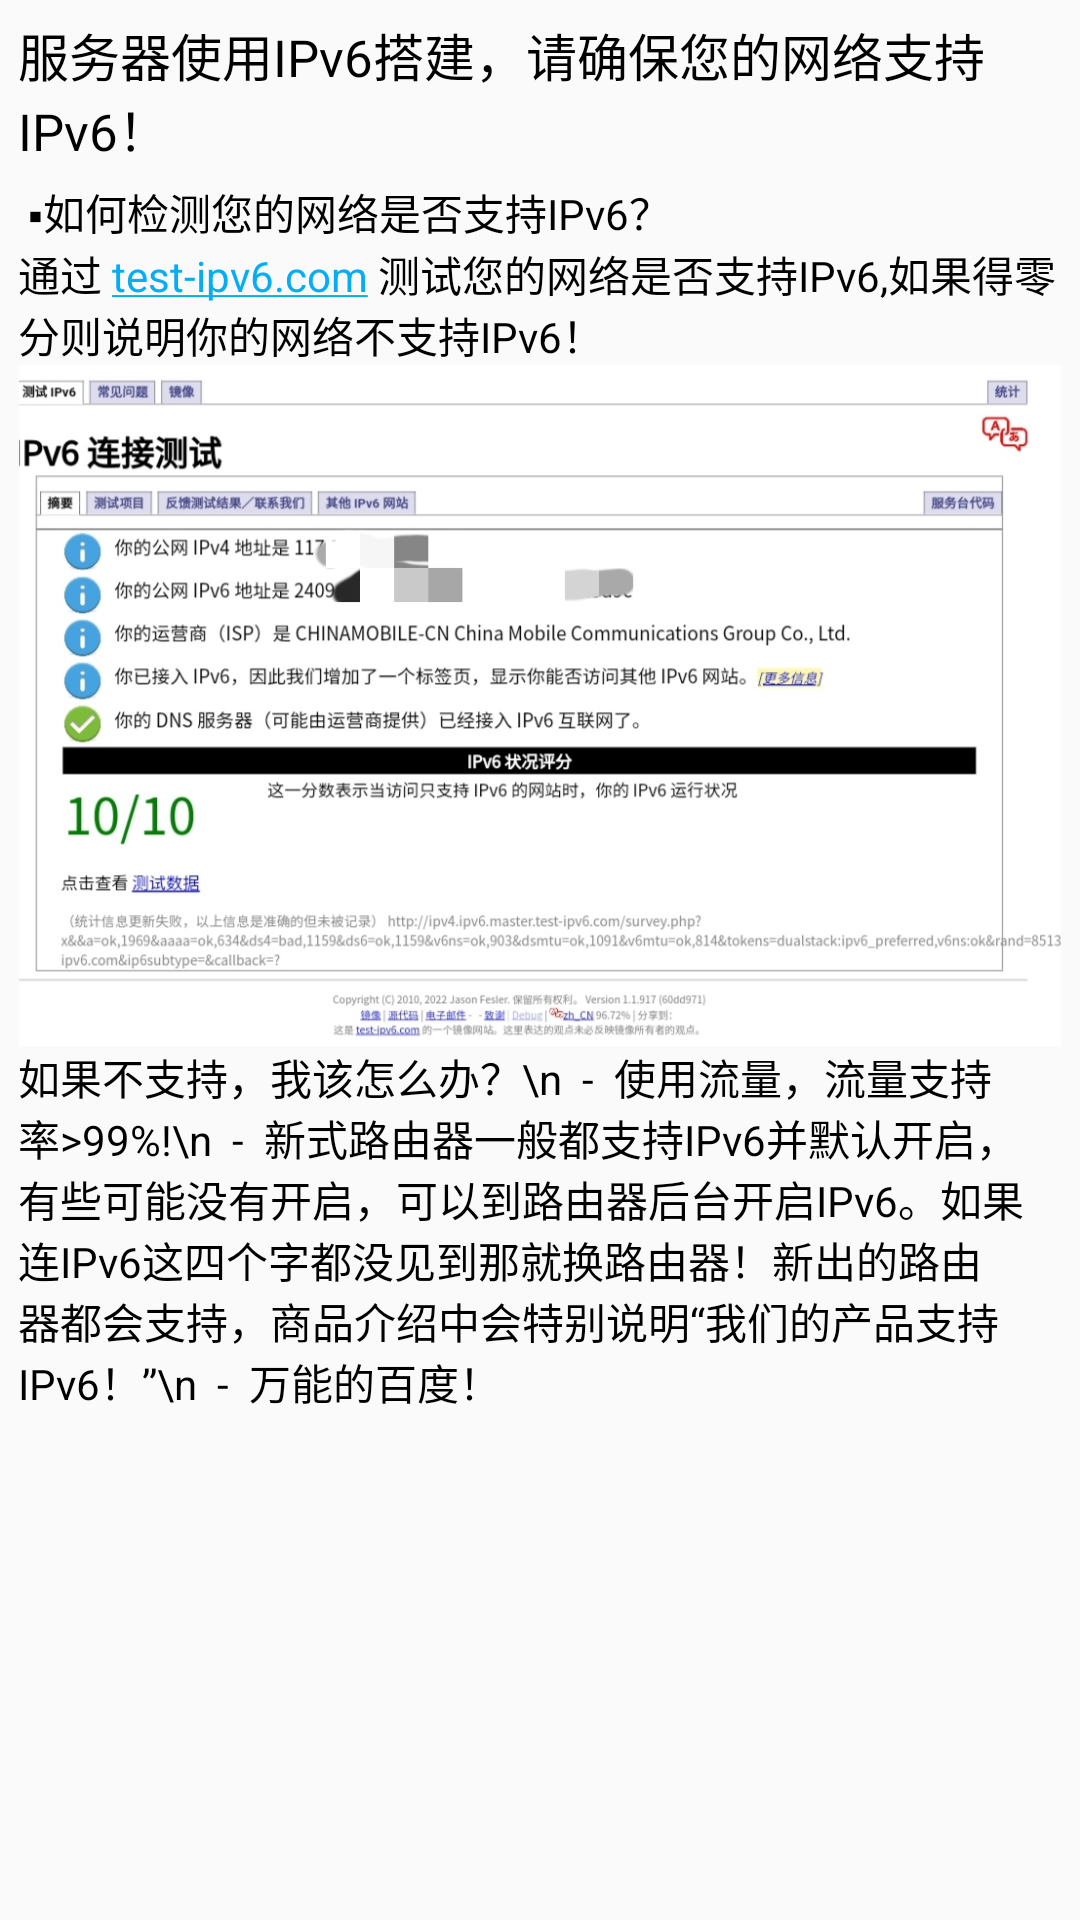

Reconstruct the res/layout file that produces this screen, plus the resources it refers to.
<!-- AndroidManifest.xml: application theme AppTheme -->
<!-- res/layout/activity_network_help.xml -->
<?xml version="1.0" encoding="utf-8"?>
<androidx.constraintlayout.widget.ConstraintLayout xmlns:android="http://schemas.android.com/apk/res/android"
    xmlns:app="http://schemas.android.com/apk/res-auto"
    xmlns:tools="http://schemas.android.com/tools"
    android:layout_width="match_parent"
    android:layout_height="match_parent"
    tools:context=".NetworkHelpActivity">

    <ScrollView
        android:layout_width="match_parent"
        android:layout_height="match_parent">

        <LinearLayout
            android:layout_width="match_parent"
            android:layout_height="match_parent"
            android:orientation="vertical"
            android:padding="6dp">

            <TextView
                android:layout_width="wrap_content"
                android:layout_height="wrap_content"
                android:text="服务器使用IPv6搭建，请确保您的网络支持IPv6！"
                android:textColor="@color/colorBlack"
                android:textSize="17sp" />

            <TextView
                android:layout_width="wrap_content"
                android:layout_height="wrap_content"
                android:layout_marginTop="5dp"
                android:text=" ▪如何检测您的网络是否支持IPv6？"
                android:textColor="@color/colorBlack" />

            <TextView
                android:layout_width="wrap_content"
                android:layout_height="wrap_content"
                android:autoLink="web"
                android:text="通过 test-ipv6.com 测试您的网络是否支持IPv6,如果得零分则说明你的网络不支持IPv6！"
                android:textColor="@color/colorBlack" />

            <ImageView
                android:layout_width="wrap_content"
                android:layout_height="wrap_content"
                android:adjustViewBounds="true"
                android:src="@drawable/test_ipv6"/>

            <TextView
                android:layout_width="wrap_content"
                android:layout_height="wrap_content"
                android:text="如果不支持，我该怎么办？\n  -  使用流量，流量支持率>99%!\n  -  新式路由器一般都支持IPv6并默认开启，有些可能没有开启，可以到路由器后台开启IPv6。如果连IPv6这四个字都没见到那就换路由器！新出的路由器都会支持，商品介绍中会特别说明“我们的产品支持IPv6！”\n  -  万能的百度！"
                android:textColor="@color/colorBlack"
                />


        </LinearLayout>
    </ScrollView>

</androidx.constraintlayout.widget.ConstraintLayout>
<!-- resources referenced by this layout -->
<resources>
  <color name="colorBlack">#000000</color>
  <!-- drawable test_ipv6: jpg bitmap (drawable-v24, 159454 bytes) -->
  <style name="AppTheme" parent="Theme.AppCompat.Light.DarkActionBar">
          
          <item name="colorPrimary">@color/colorPrimary</item>
          <item name="colorPrimaryDark">@color/colorPrimaryDark</item>
          <item name="colorAccent">@color/colorBlue</item>
      </style>
  <color name="colorPrimary">#008577</color>
  <color name="colorPrimaryDark">#00574B</color>
  <color name="colorBlue">#05adf5</color>
</resources>
